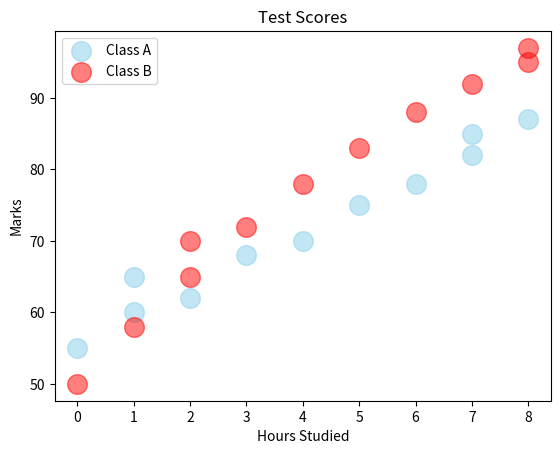

Write Python code to recreate this figure.
import matplotlib.pyplot as plt
import numpy as np

x1 = np.array([0, 1, 1, 2, 3, 4, 5, 6, 7, 7, 8]) # Hours Studied
y1 = np.array([55, 60, 65, 62, 68, 70, 75, 78, 82, 85, 87]) # For the grades

x2 = np.array([0, 1, 2, 2, 3, 4, 5, 6, 7, 8, 8]) # Hours Studied
y2 = np.array([50, 58, 65, 70, 72, 78, 83, 88, 92, 95, 97]) # For the grades

plt.scatter(x1, y1, color="skyblue", alpha=0.5, s=200, label="Class A")

plt.scatter(x2, y2, color="red", alpha=0.5, s=200, label="Class B")

plt.title("Test Scores")
plt.xlabel("Hours Studied")
plt.ylabel("Marks")
plt.legend()

plt.show()
